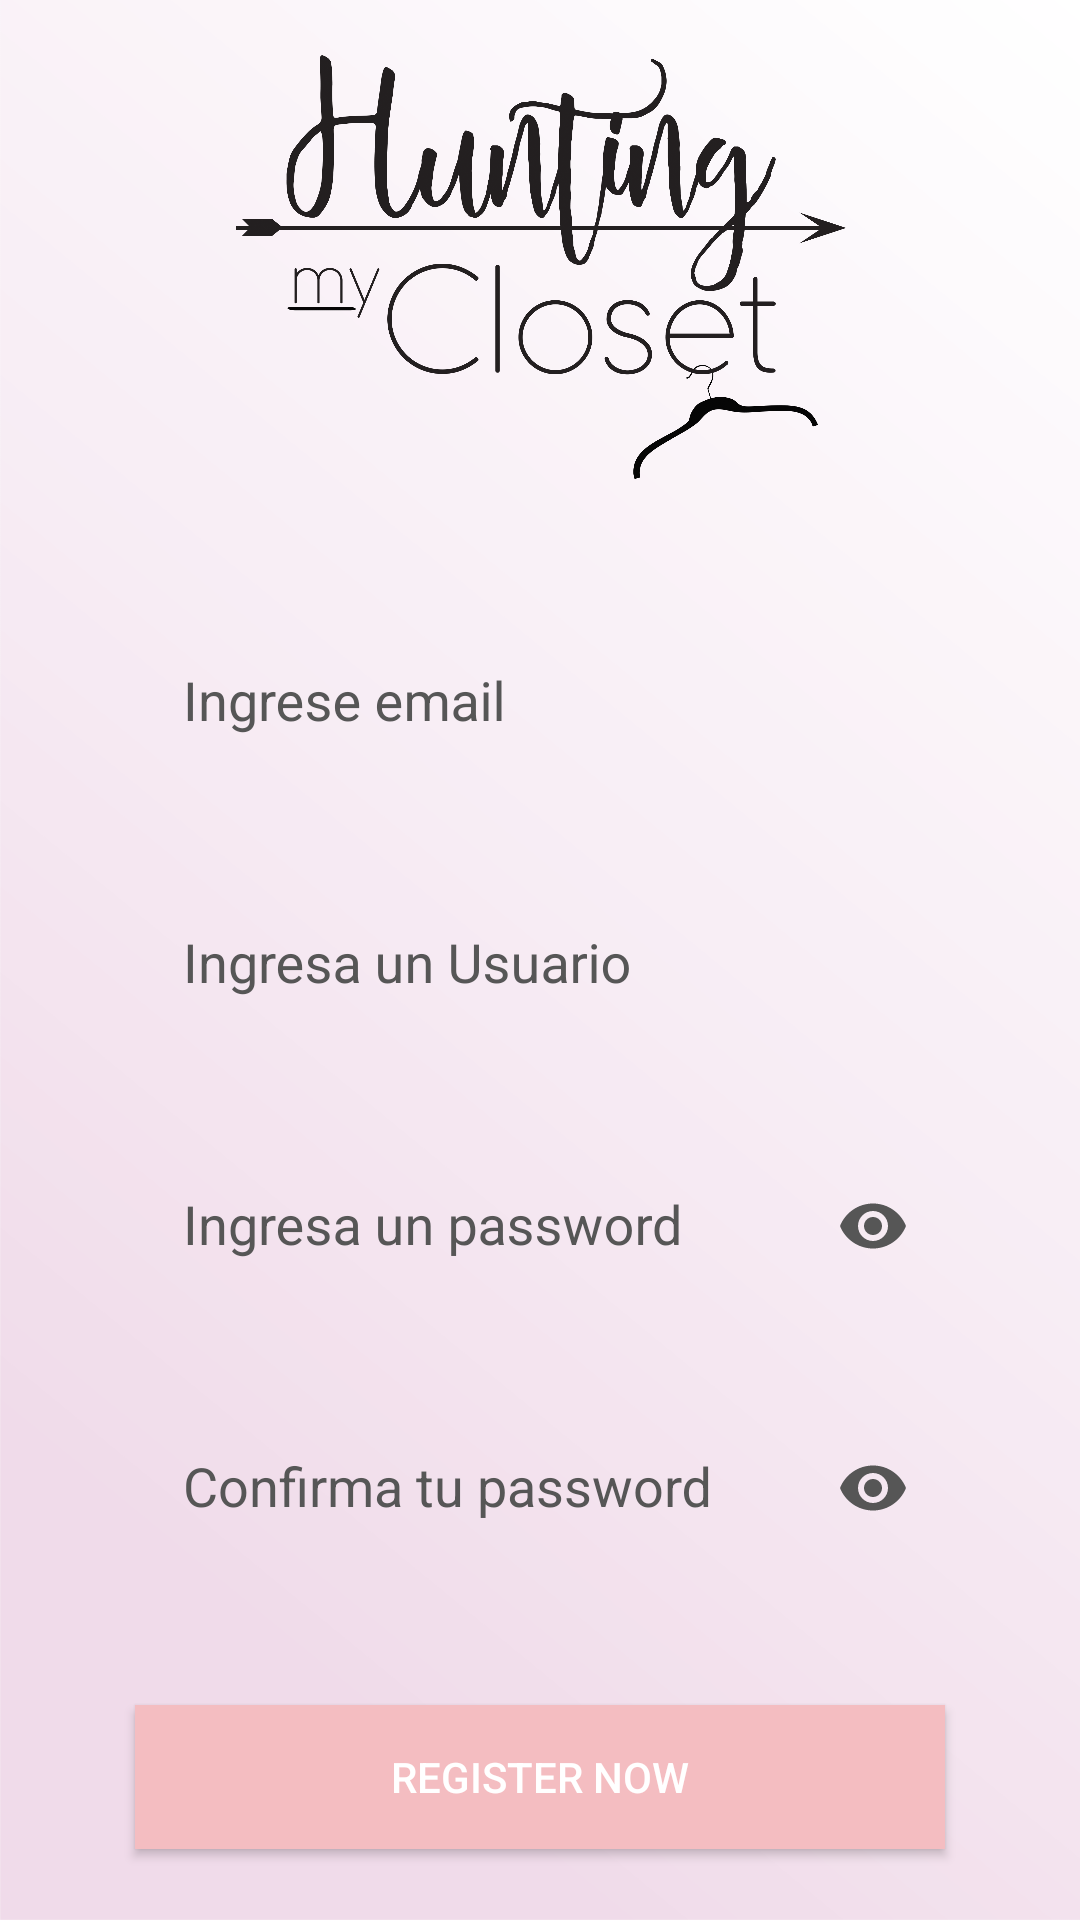

Layout XML and referenced resources for this Android screen:
<!-- AndroidManifest.xml: application theme AppTheme -->
<!-- res/layout/activity_register.xml -->
<?xml version="1.0" encoding="utf-8"?>
<androidx.constraintlayout.widget.ConstraintLayout xmlns:android="http://schemas.android.com/apk/res/android"
    xmlns:app="http://schemas.android.com/apk/res-auto"
    xmlns:tools="http://schemas.android.com/tools"
    android:layout_width="match_parent"
    android:layout_height="match_parent"
    android:background="@drawable/background"
    tools:context=".views.Register">

    <ImageView
        android:id="@+id/image"
        android:layout_width="280dp"
        android:layout_height="160dp"
        android:layout_marginTop="10dp"
        android:src="@drawable/logo"
        app:layout_constraintLeft_toLeftOf="parent"
        app:layout_constraintRight_toRightOf="parent"
        app:layout_constraintTop_toTopOf="parent" />

    <com.google.android.material.textfield.TextInputLayout
        android:id="@+id/mail_field"
        android:layout_width="match_parent"
        android:layout_height="wrap_content"
        android:layout_marginTop="25dp"
        android:layout_marginStart="45dp"
        android:layout_marginEnd="45dp"
        app:layout_constraintTop_toBottomOf="@+id/image"
        app:layout_constraintLeft_toLeftOf="parent"
        app:layout_constraintRight_toRightOf="parent"
        android:textColorHint="@color/grey">

        <EditText
            android:id="@+id/mailTxt"
            android:layout_width="match_parent"
            android:layout_height="wrap_content"
            android:background="@drawable/et_bg"
            android:hint="@string/email"
            android:inputType="textEmailAddress"
            android:padding="16dp"
            android:textColor="@color/grey"/>
    </com.google.android.material.textfield.TextInputLayout>

    <com.google.android.material.textfield.TextInputLayout
        android:id="@+id/user_field"
        android:layout_width="match_parent"
        android:layout_height="wrap_content"
        android:layout_marginTop="20dp"
        android:layout_marginStart="45dp"
        android:layout_marginEnd="45dp"
        app:layout_constraintTop_toBottomOf="@+id/mail_field"
        app:layout_constraintLeft_toLeftOf="parent"
        app:layout_constraintRight_toRightOf="parent"
        android:textColorHint="@color/grey">

        <EditText
            android:id="@+id/userTxt"
            android:layout_width="match_parent"
            android:layout_height="wrap_content"
            android:background="@drawable/et_bg"
            android:hint="@string/usuario"
            android:inputType="text"
            android:padding="16dp"
            android:textColor="@color/grey" />
    </com.google.android.material.textfield.TextInputLayout>

    <com.google.android.material.textfield.TextInputLayout
        android:id="@+id/pass_field"
        android:layout_width="match_parent"
        android:layout_height="wrap_content"
        android:layout_marginTop="20dp"
        android:layout_marginStart="45dp"
        android:layout_marginEnd="45dp"
        app:passwordToggleEnabled="true"
        app:passwordToggleTint="@color/grey"
        app:layout_constraintTop_toBottomOf="@+id/user_field"
        app:layout_constraintLeft_toLeftOf="parent"
        app:layout_constraintRight_toRightOf="parent"
        android:textColorHint="@color/grey">

        <EditText
            android:id="@+id/passTxt"
            android:layout_width="match_parent"
            android:layout_height="wrap_content"
            android:background="@drawable/et_bg"
            android:hint="@string/pass"
            android:inputType="textPassword"
            android:padding="16dp"
            android:textColor="@color/grey" />
    </com.google.android.material.textfield.TextInputLayout>

    <com.google.android.material.textfield.TextInputLayout
        android:id="@+id/cpass_field"
        android:layout_width="match_parent"
        android:layout_height="wrap_content"
        android:layout_marginTop="20dp"
        android:layout_marginStart="45dp"
        android:layout_marginEnd="45dp"
        app:passwordToggleEnabled="true"
        app:passwordToggleTint="@color/grey"
        app:layout_constraintTop_toBottomOf="@+id/pass_field"
        app:layout_constraintLeft_toLeftOf="parent"
        app:layout_constraintRight_toRightOf="parent"
        android:textColorHint="@color/grey">

        <EditText
            android:id="@+id/cpassTxt"
            android:layout_width="match_parent"
            android:layout_height="wrap_content"
            android:background="@drawable/et_bg"
            android:hint="@string/cpassword"
            android:inputType="textPassword"
            android:padding="16dp"
            android:textColor="@color/grey" />
    </com.google.android.material.textfield.TextInputLayout>


    <Button
        android:id="@+id/registrar"
        android:text="@string/registrar"
        android:layout_width="match_parent"
        android:layout_height="wrap_content"
        android:layout_marginTop="44dp"
        android:layout_marginStart="45dp"
        android:layout_marginEnd="45dp"
        app:layout_constraintTop_toBottomOf="@+id/cpass_field"
        app:layout_constraintLeft_toLeftOf="parent"
        app:layout_constraintRight_toRightOf="parent"
        android:background="@drawable/bt_bg"
        android:textColor="@color/white" />


</androidx.constraintlayout.widget.ConstraintLayout>
<!-- resources referenced by this layout -->
<resources>
  <color name="grey">#565656</color>
  <color name="white">#FFFFFF</color>
  <!-- drawable background: png bitmap (drawable, 182640 bytes) -->
  <!-- drawable bt_bg (drawable) -->
  <?xml version="1.0" encoding="utf-8"?>
  <selector xmlns:android="http://schemas.android.com/apk/res/android">
      <item android:state_pressed="true"
          android:drawable="@color/pink">
          <shape>
              <stroke android:color="@color/loginDetails"
                  android:width="2dp"/>
              <corners android:radius="2dp"/>
          </shape>
      </item>
  
      <item
          android:drawable="@color/pink">
          <shape>
              <stroke android:color="@color/loginDetailsLig"
                  android:width="2dp"/>
              <corners android:radius="2dp"/>
          </shape>
      </item>
  </selector>
  <!-- drawable logo: png bitmap (drawable, 448224 bytes) -->
  <string name="cpassword">Confirma tu password</string>
  <string name="email">Ingrese email</string>
  <string name="pass">Ingresa un password</string>
  <string name="registrar">Register now</string>
  <string name="usuario">Ingresa un Usuario</string>
  <style name="AppTheme" parent="Theme.AppCompat.Light.NoActionBar">
          
          <item name="colorPrimary">@color/colorPrimary</item>
          <item name="colorPrimaryDark">@color/colorPrimary</item>
          <item name="colorAccent">@color/blue</item>
      </style>
  <color name="pink">#f4bdc1</color>
  <color name="loginDetails">#CCFFFFFF</color>
  <color name="loginDetailsLig">#1AFFFFFF</color>
  <color name="colorPrimary">#FDE1F8</color>
  <color name="blue">#24afbe</color>
</resources>
